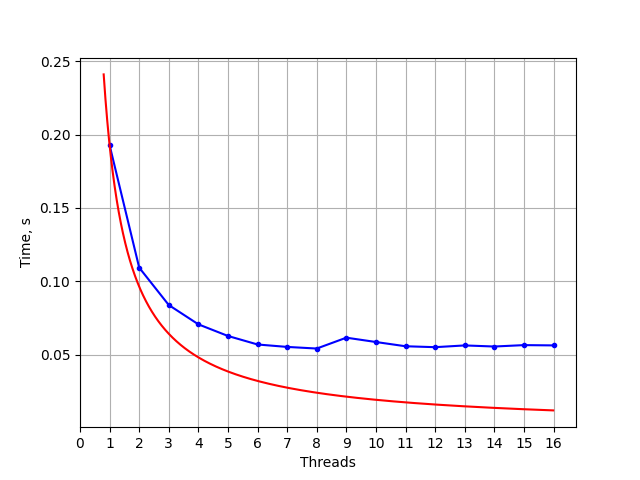

The data file committed next to this chart (first rows):
1, 0.192774
2, 0.1093
3, 0.08384
4, 0.07069
5, 0.06276
6, 0.05696
7, 0.0553
8, 0.0542
9, 0.0616
10, 0.05865
11, 0.05575
12, 0.05513
13, 0.05632
14, 0.05558
15, 0.05653
16, 0.05634
